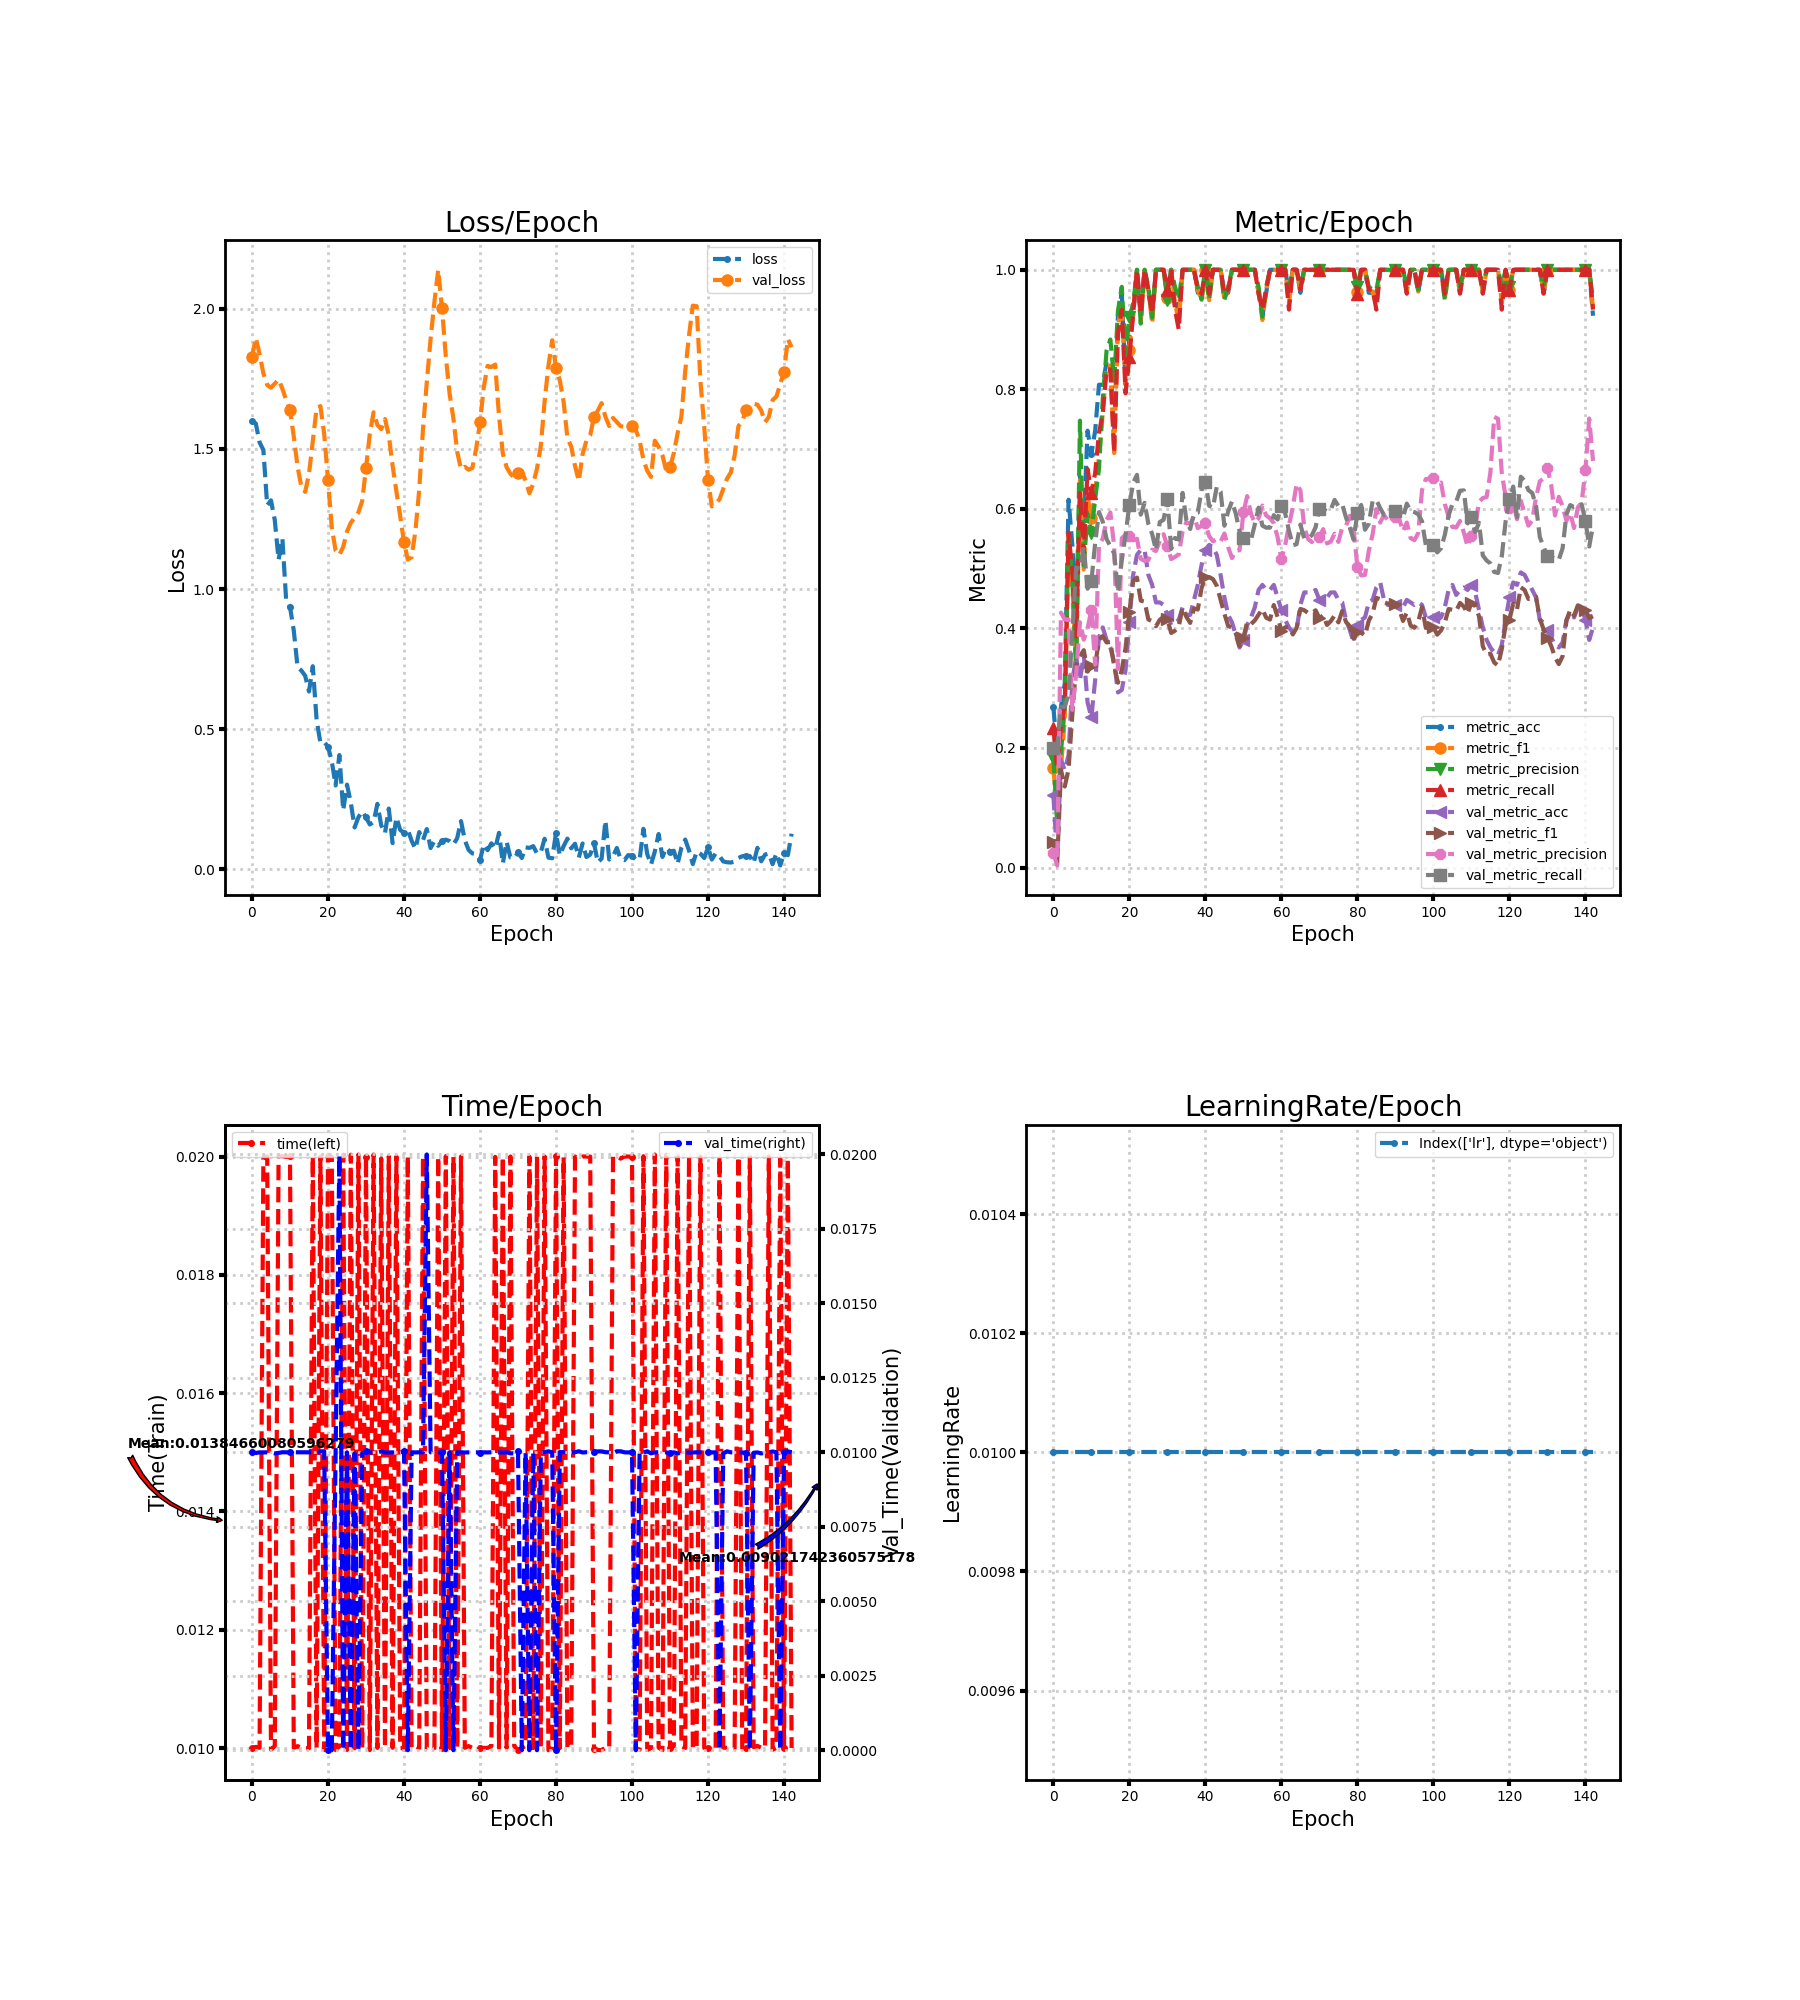

The table this chart was drawn from, first rows:
loss, metric_acc, metric_f1, metric_precision, metric_recall, time, lr, val_loss, val_metric_acc, val_metric_f1, val_metric_precision, val_metric_recall, val_time
1.6, 0.2692, 0.1658, 0.1833, 0.2333, 0.009992, 0.01, 1.827, 0.1213, 0.04328, 0.02427, 0.2, 0.01
1.591, 0.1923, 0.09733, 0.07544, 0.1667, 0.01002, 0.01, 1.896, 0.01674, 0.006584, 0.003347, 0.2, 0.009979
1.524, 0.2692, 0.1664, 0.1926, 0.2333, 0.01, 0.01, 1.839, 0.1799, 0.1636, 0.4265, 0.2685, 0.009999
1.496, 0.3077, 0.2487, 0.268, 0.2733, 0.01998, 0.01, 1.769, 0.1632, 0.1355, 0.4148, 0.2689, 0.01
1.299, 0.6154, 0.5385, 0.5552, 0.56, 0.02, 0.01, 1.728, 0.1883, 0.1643, 0.4152, 0.2898, 0.009997
1.317, 0.5385, 0.4711, 0.4778, 0.4933, 0.009971, 0.01, 1.719, 0.3138, 0.2569, 0.2639, 0.3932, 0.009998
1.246, 0.4231, 0.3386, 0.3269, 0.3867, 0.01003, 0.01, 1.733, 0.3515, 0.3387, 0.325, 0.5015, 0.009965
1.105, 0.6538, 0.6485, 0.7476, 0.6267, 0.02001, 0.01, 1.748, 0.3138, 0.3535, 0.4103, 0.4999, 0.009981
1.181, 0.5769, 0.4985, 0.5052, 0.5267, 0.02001, 0.01, 1.715, 0.3556, 0.3637, 0.3812, 0.5363, 0.01
0.9583, 0.7308, 0.6206, 0.5933, 0.6667, 0.01999, 0.01, 1.675, 0.2762, 0.3277, 0.4, 0.4664, 0.01
0.937, 0.6923, 0.5842, 0.56, 0.6267, 0.02, 0.01, 1.639, 0.251, 0.337, 0.4314, 0.4786, 0.009999
0.8518, 0.7308, 0.6302, 0.6167, 0.66, 0.01, 0.01, 1.544, 0.3138, 0.3382, 0.3394, 0.5427, 0.01001
0.7209, 0.8077, 0.6873, 0.6667, 0.7267, 0.01003, 0.01, 1.437, 0.3849, 0.381, 0.5396, 0.5946, 0.01
0.7095, 0.8077, 0.7605, 0.7833, 0.76, 0.01, 0.01, 1.365, 0.4017, 0.3872, 0.5503, 0.5787, 0.01
0.6905, 0.8462, 0.8386, 0.8648, 0.8333, 0.009999, 0.01, 1.347, 0.3808, 0.3766, 0.5813, 0.5497, 0.01
0.6347, 0.8462, 0.8399, 0.8833, 0.8333, 0.009995, 0.01, 1.411, 0.3682, 0.3774, 0.5939, 0.5372, 0.01
0.7248, 0.7308, 0.6933, 0.8143, 0.6933, 0.02, 0.01, 1.529, 0.3431, 0.3368, 0.5371, 0.5255, 0.01
0.5344, 0.9231, 0.9046, 0.9314, 0.8933, 0.009998, 0.01, 1.645, 0.2929, 0.3091, 0.3323, 0.4606, 0.009968
0.4517, 0.9615, 0.9446, 0.9714, 0.9333, 0.02, 0.01, 1.653, 0.2971, 0.3305, 0.5509, 0.5139, 0.01003
0.4541, 0.8077, 0.8099, 0.86, 0.7933, 0.009965, 0.01, 1.553, 0.3305, 0.3676, 0.5569, 0.5569, 0.01003
0.4382, 0.8846, 0.866, 0.9214, 0.8533, 0.02, 0.01, 1.389, 0.41, 0.427, 0.5539, 0.6069, 0.0
0.3854, 0.9231, 0.9288, 0.9429, 0.9267, 0.02, 0.01, 1.219, 0.4895, 0.4798, 0.5473, 0.6434, 0.0
0.2994, 1.0, 1.0, 1.0, 1.0, 0.009966, 0.01, 1.138, 0.523, 0.485, 0.55, 0.6569, 0.01001
0.408, 0.9231, 0.9132, 0.91, 0.9267, 0.01003, 0.01, 1.122, 0.5314, 0.4465, 0.5166, 0.5904, 0.01997
0.2106, 1.0, 1.0, 1.0, 1.0, 0.02004, 0.01, 1.15, 0.5314, 0.4449, 0.513, 0.6101, 0.0
0.3023, 0.9615, 0.9664, 0.9714, 0.9667, 0.009968, 0.01, 1.205, 0.4895, 0.415, 0.5143, 0.575, 0.01
0.2384, 0.9231, 0.9096, 0.92, 0.9267, 0.02003, 0.01, 1.237, 0.4728, 0.4121, 0.5316, 0.5578, 0.0
0.1497, 1.0, 1.0, 1.0, 1.0, 0.009996, 0.01, 1.255, 0.4435, 0.4037, 0.5296, 0.5307, 0.009968
0.186, 1.0, 1.0, 1.0, 1.0, 0.02003, 0.01, 1.274, 0.4435, 0.4145, 0.5464, 0.5779, 0.0
0.207, 1.0, 1.0, 1.0, 1.0, 0.009991, 0.01, 1.314, 0.4393, 0.4192, 0.5576, 0.5818, 0.009967
0.1861, 0.9615, 0.9532, 0.95, 0.9667, 0.02, 0.01, 1.431, 0.4226, 0.4151, 0.5376, 0.6161, 0.01004
0.1602, 1.0, 1.0, 1.0, 1.0, 0.009965, 0.01, 1.554, 0.4059, 0.3924, 0.516, 0.5332, 0.01
0.1686, 0.9615, 0.9446, 0.9714, 0.9333, 0.02003, 0.01, 1.631, 0.41, 0.3963, 0.5197, 0.5514, 0.01
0.2338, 0.9231, 0.9132, 0.95, 0.9, 0.01, 0.01, 1.586, 0.4142, 0.4031, 0.5238, 0.5486, 0.009998
0.1577, 1.0, 1.0, 1.0, 1.0, 0.01997, 0.01, 1.571, 0.4351, 0.4351, 0.5624, 0.6268, 0.01003
0.1295, 1.0, 1.0, 1.0, 1.0, 0.01, 0.01, 1.607, 0.4226, 0.4194, 0.5778, 0.5812, 0.009998
0.217, 1.0, 1.0, 1.0, 1.0, 0.02, 0.01, 1.549, 0.4226, 0.4092, 0.5749, 0.5663, 0.009998
0.09371, 1.0, 1.0, 1.0, 1.0, 0.01, 0.01, 1.441, 0.4477, 0.4335, 0.5875, 0.592, 0.009997
0.1851, 0.9615, 0.9664, 0.9714, 0.9667, 0.02, 0.01, 1.349, 0.4728, 0.4316, 0.5677, 0.5935, 0.009998
0.1407, 0.9615, 0.9492, 0.95, 0.96, 0.009999, 0.01, 1.261, 0.5063, 0.4676, 0.5718, 0.6316, 0.01
0.1308, 1.0, 1.0, 1.0, 1.0, 0.01, 0.01, 1.166, 0.5314, 0.4865, 0.5756, 0.6457, 0.01003
0.1418, 0.9615, 0.9492, 0.95, 0.96, 0.02, 0.01, 1.105, 0.5397, 0.4859, 0.5544, 0.6052, 0.0
0.1026, 1.0, 1.0, 1.0, 1.0, 0.01, 0.01, 1.114, 0.5356, 0.4824, 0.5457, 0.6024, 0.01
0.07342, 1.0, 1.0, 1.0, 1.0, 0.01003, 0.01, 1.207, 0.523, 0.4714, 0.549, 0.6372, 0.009997
0.133, 1.0, 1.0, 1.0, 1.0, 0.01, 0.01, 1.354, 0.4895, 0.4482, 0.545, 0.6289, 0.01
0.1043, 0.9615, 0.9492, 0.95, 0.96, 0.02, 0.01, 1.571, 0.4519, 0.4247, 0.5588, 0.5718, 0.01
0.144, 0.9615, 0.9664, 0.9714, 0.9667, 0.009999, 0.01, 1.739, 0.4226, 0.4041, 0.536, 0.5957, 0.02
0.07613, 1.0, 1.0, 1.0, 1.0, 0.009999, 0.01, 1.893, 0.41, 0.4015, 0.5177, 0.6127, 0.01
0.1012, 1.0, 1.0, 1.0, 1.0, 0.009998, 0.01, 2.024, 0.3891, 0.3917, 0.5304, 0.5919, 0.01
0.08415, 1.0, 1.0, 1.0, 1.0, 0.02, 0.01, 2.139, 0.3682, 0.3707, 0.5308, 0.5623, 0.009999
0.1006, 1.0, 1.0, 1.0, 1.0, 0.01, 0.01, 2.001, 0.3808, 0.3843, 0.5942, 0.5513, 0.01
0.1062, 1.0, 1.0, 1.0, 1.0, 0.02001, 0.01, 1.831, 0.4059, 0.4109, 0.6214, 0.554, 0.0
0.101, 1.0, 1.0, 1.0, 1.0, 0.009998, 0.01, 1.697, 0.4184, 0.4073, 0.5918, 0.5478, 0.01
0.08843, 1.0, 1.0, 1.0, 1.0, 0.02, 0.01, 1.609, 0.4351, 0.4134, 0.577, 0.5739, 0.0
0.1115, 0.9615, 0.9624, 0.9714, 0.96, 0.009995, 0.01, 1.49, 0.4644, 0.4231, 0.5844, 0.602, 0.01
0.1723, 0.9231, 0.916, 0.9214, 0.9333, 0.02, 0.01, 1.428, 0.4728, 0.4323, 0.6056, 0.572, 0.01
0.1044, 0.9615, 0.9664, 0.9714, 0.9667, 0.01, 0.01, 1.437, 0.4644, 0.418, 0.589, 0.5686, 0.009995
0.0694, 1.0, 1.0, 1.0, 1.0, 0.01003, 0.01, 1.426, 0.4644, 0.4148, 0.5843, 0.5686, 0.01
0.05684, 1.0, 1.0, 1.0, 1.0, 0.01, 0.01, 1.432, 0.4728, 0.4392, 0.5762, 0.5895, 0.009998
0.05474, 1.0, 1.0, 1.0, 1.0, 0.009996, 0.01, 1.502, 0.4519, 0.4191, 0.5529, 0.5823, 0.01
... 83 more rows
